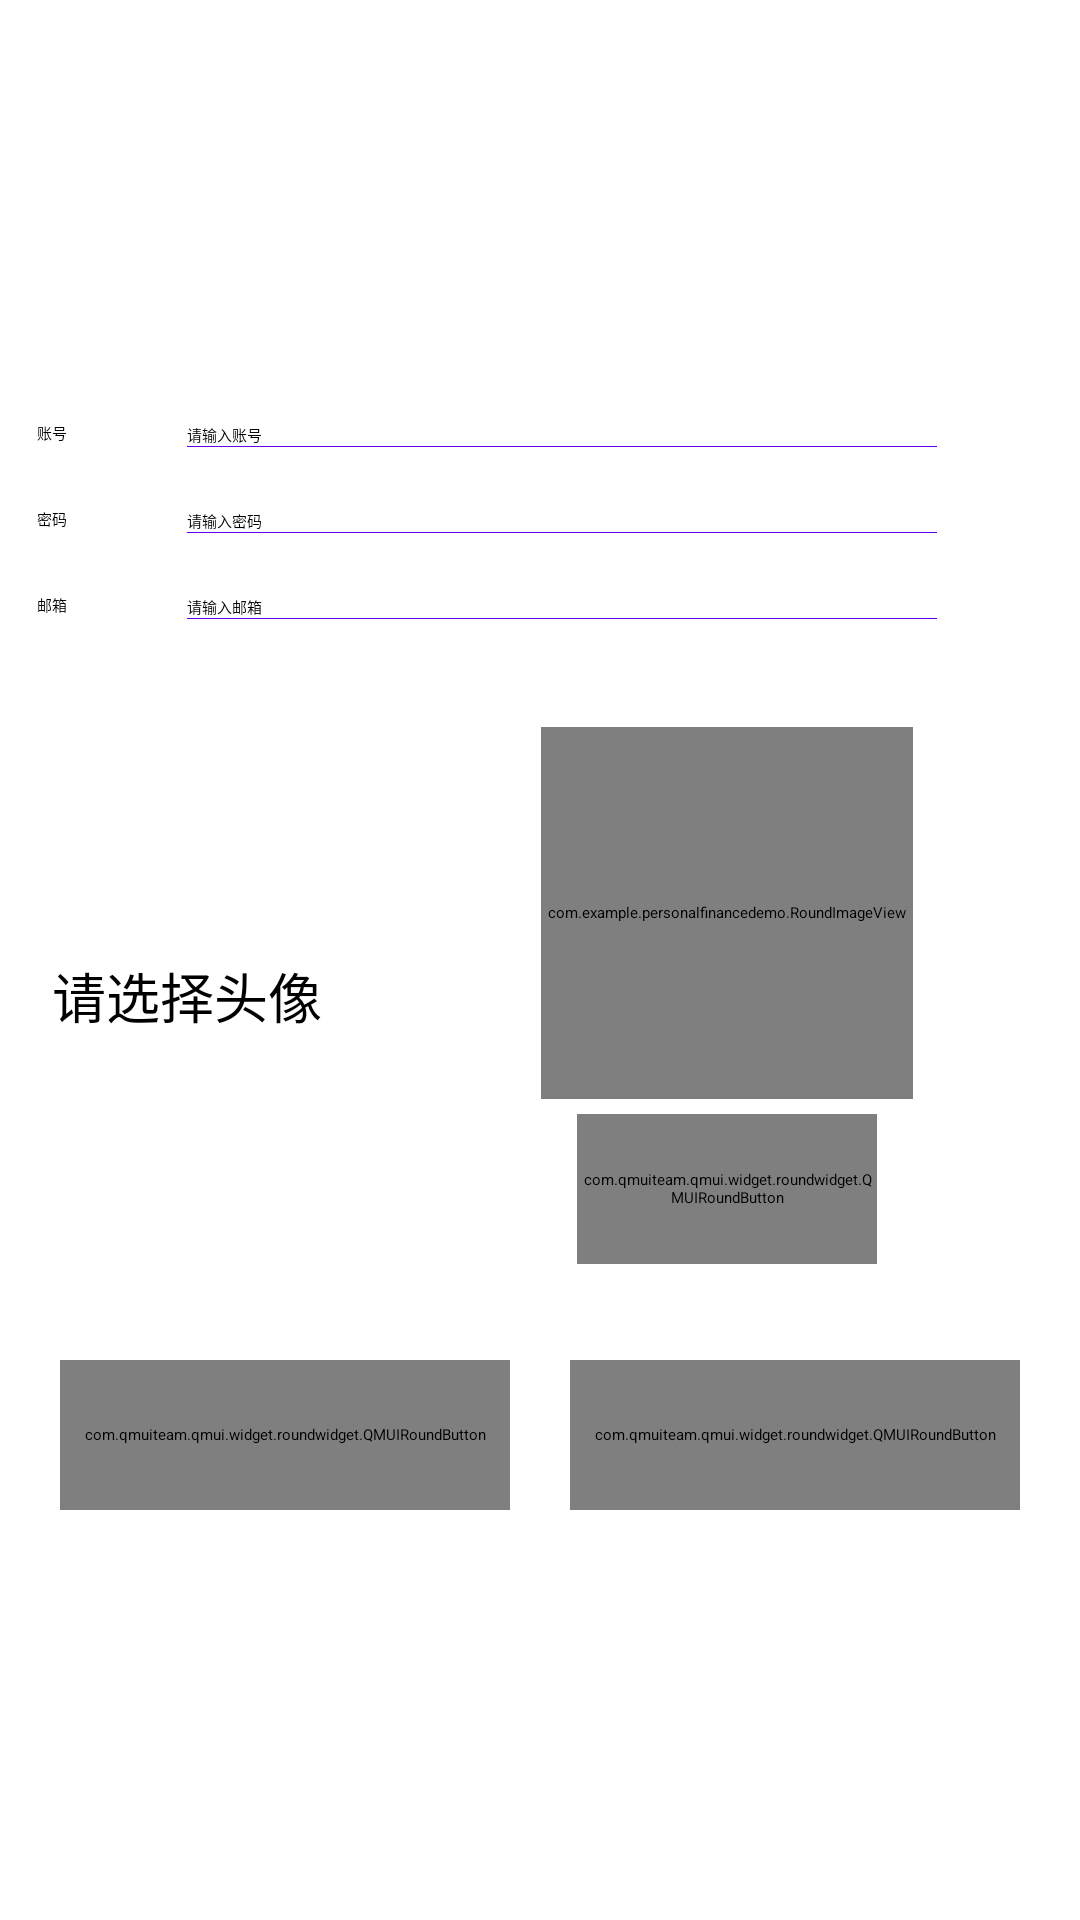

Android layout source for this screen:
<!-- AndroidManifest.xml: application theme AppTheme -->
<!-- res/layout/activity_register.xml -->
<?xml version="1.0" encoding="utf-8"?>
<androidx.constraintlayout.widget.ConstraintLayout xmlns:android="http://schemas.android.com/apk/res/android"
    xmlns:app="http://schemas.android.com/apk/res-auto"
    xmlns:tools="http://schemas.android.com/tools"
    xmlns:roundiv="http://schemas.android.com/apk/res-auto"
    android:layout_width="match_parent"
    android:layout_height="match_parent"
    tools:context=".RegisterActivity">

    <TextView
        android:id="@+id/textView"
        android:layout_width="wrap_content"
        android:layout_height="wrap_content"
        android:layout_marginStart="24dp"
        android:layout_marginLeft="24dp"
        android:layout_marginTop="32dp"
        android:text="注册"
        android:textSize="40dp"
        android:textColor="@color/qmui_config_color_gray_5"
        app:layout_constraintStart_toStartOf="parent"
        app:layout_constraintTop_toTopOf="parent" />

    <LinearLayout
        android:id="@+id/LinearLayout1"
        android:layout_width="match_parent"
        android:layout_height="wrap_content"
        android:layout_marginTop="30dp"
        android:orientation="vertical"
        app:layout_constraintLeft_toLeftOf="parent"
        app:layout_constraintRight_toRightOf="parent"
        app:layout_constraintTop_toBottomOf="@id/textView">

        <LinearLayout
            android:id="@+id/linearLayout2"
            android:layout_width="wrap_content"
            android:layout_height="wrap_content"
            android:layout_gravity="center_horizontal"
            android:layout_marginTop="20dp"
            android:orientation="horizontal">

            <TextView
                android:id="@+id/textView1"
                android:layout_width="wrap_content"
                android:layout_height="wrap_content"
                android:layout_marginRight="40dp"
                android:layout_weight="1"
                android:text="账号" />

            <EditText
                android:id="@+id/edt_reguserid"
                android:layout_width="250dp"
                android:layout_height="wrap_content"
                android:layout_marginRight="35dp"
                android:layout_weight="1"
                android:background="@null"
                android:drawableBottom="@drawable/line"
                android:ems="10"
                android:hint="请输入账号"
                android:inputType="textPersonName" />

        </LinearLayout>

        <LinearLayout
            android:id="@+id/linearLayout3"
            android:layout_width="wrap_content"
            android:layout_height="wrap_content"
            android:layout_gravity="center_horizontal"
            android:layout_marginTop="20dp"
            android:orientation="horizontal">

            <TextView
                android:id="@+id/textView2"
                android:layout_width="wrap_content"
                android:layout_height="wrap_content"
                android:layout_marginRight="40dp"
                android:layout_weight="1"
                android:text="密码" />

            <EditText
                android:id="@+id/edt_reguserpwd"
                android:layout_width="250dp"
                android:layout_height="wrap_content"
                android:layout_marginRight="35dp"
                android:layout_weight="1"
                android:background="@null"
                android:drawableBottom="@drawable/line"
                android:ems="10"
                android:hint="请输入密码"
                android:inputType="textPassword" />

        </LinearLayout>

        <LinearLayout
            android:id="@+id/linearLayout4"
            android:layout_width="wrap_content"
            android:layout_height="wrap_content"
            android:layout_gravity="center_horizontal"
            android:layout_marginTop="20dp"
            android:orientation="horizontal">

            <TextView
                android:id="@+id/textView3"
                android:layout_width="wrap_content"
                android:layout_height="wrap_content"
                android:layout_marginRight="40dp"
                android:layout_weight="1"
                android:text="邮箱" />

            <EditText
                android:id="@+id/edt_regemail"
                android:layout_width="250dp"
                android:layout_height="wrap_content"
                android:layout_marginRight="35dp"
                android:layout_weight="1"
                android:background="@null"
                android:drawableBottom="@drawable/line"
                android:ems="10"
                android:hint="请输入邮箱"
                android:inputType="textEmailAddress" />

        </LinearLayout>
    </LinearLayout>

    <LinearLayout
        android:id="@+id/LinearLayout2"
        android:layout_width="match_parent"
        android:layout_height="wrap_content"
        android:layout_marginTop="36dp"
        android:orientation="horizontal"
        app:layout_constraintTop_toBottomOf="@id/LinearLayout1">

        <TextView
            android:id="@+id/textView4"
            android:layout_width="14dp"
            android:layout_height="match_parent"
            android:layout_weight="1"
            android:gravity="center"
            android:text="请选择头像"
            android:textSize="18sp" />

        <LinearLayout
            android:layout_width="wrap_content"
            android:layout_height="match_parent"
            android:layout_weight="1"
            android:orientation="vertical">


            <com.example.personalfinancedemo.RoundImageView
                android:id="@+id/imageView"
                android:layout_width="124dp"
                android:layout_height="124dp"
                android:layout_gravity="center_horizontal"
                android:layout_weight="1"
                android:adjustViewBounds="true"
                android:scaleType="centerCrop"
                android:src="@drawable/tx1"
                roundiv:radius="62dp" />

            <com.qmuiteam.qmui.widget.roundwidget.QMUIRoundButton
                android:id="@+id/btn_changeIcon"
                android:layout_width="100dp"
                android:layout_height="50dp"
                android:layout_gravity="center_horizontal"
                android:layout_marginTop="5dp"
                android:layout_weight="1"
                android:text="更换头像"
                android:textSize="18sp" />
        </LinearLayout>

    </LinearLayout>

    <LinearLayout
        android:id="@+id/LinearLayout3"
        android:layout_width="match_parent"
        android:layout_height="wrap_content"
        android:layout_marginTop="32dp"
        android:orientation="horizontal"
        app:layout_constraintTop_toBottomOf="@id/LinearLayout2">

        <com.qmuiteam.qmui.widget.roundwidget.QMUIRoundButton
            android:id="@+id/btn_registersubmit"
            android:layout_width="wrap_content"
            android:layout_height="50dp"
            android:layout_marginLeft="20dp"
            android:layout_marginRight="20dp"
            android:layout_weight="1"
            android:text="注册"
            android:textSize="18sp" />

        <com.qmuiteam.qmui.widget.roundwidget.QMUIRoundButton
            android:id="@+id/btn_registerreset"
            android:layout_width="wrap_content"
            android:layout_height="50dp"
            android:layout_marginRight="20dp"
            android:layout_weight="1"
            android:text="重置"
            android:textSize="18sp" />
    </LinearLayout>

</androidx.constraintlayout.widget.ConstraintLayout>
<!-- resources referenced by this layout -->
<resources>
  <!-- drawable line (drawable) -->
  <shape xmlns:android="http://schemas.android.com/apk/res/android">
      <solid android:color="@color/colorPrimary" />
      <size
          android:height="1dp"
          android:width="1000dp" />
  </shape>
  <!-- drawable tx1: jpg bitmap (drawable, 11338 bytes) -->
  <style name="AppTheme" parent="QMUI.Compat.NoActionBar">
          
          <item name="colorPrimary">@color/qmui_config_color_gray_5</item>
          <item name="colorPrimaryDark">@color/colorPrimaryDark</item>
          <item name="colorAccent">@color/colorAccent</item>
          
          <item name="qmui_topbar_title_color">@color/qmui_config_color_white</item>
          <item name="qmui_topbar_subtitle_color">@color/qmui_config_color_white</item>
          <item name="qmui_topbar_height">48dp</item>
          <item name="qmui_topbar_image_btn_height">48dp</item>
          <item name="qmui_content_spacing_horizontal">20dp</item>
          <item name="qmui_content_padding_horizontal">@dimen/qmui_content_spacing_horizontal</item>
      </style>
  <!-- not gathered from this repository: default colours our renderer supplied (Android Studio template values) -->
  <color name="colorPrimary">#FF6200EE</color>
  <color name="colorPrimaryDark">#FF3700B3</color>
  <color name="colorAccent">#FF03DAC5</color>
</resources>
